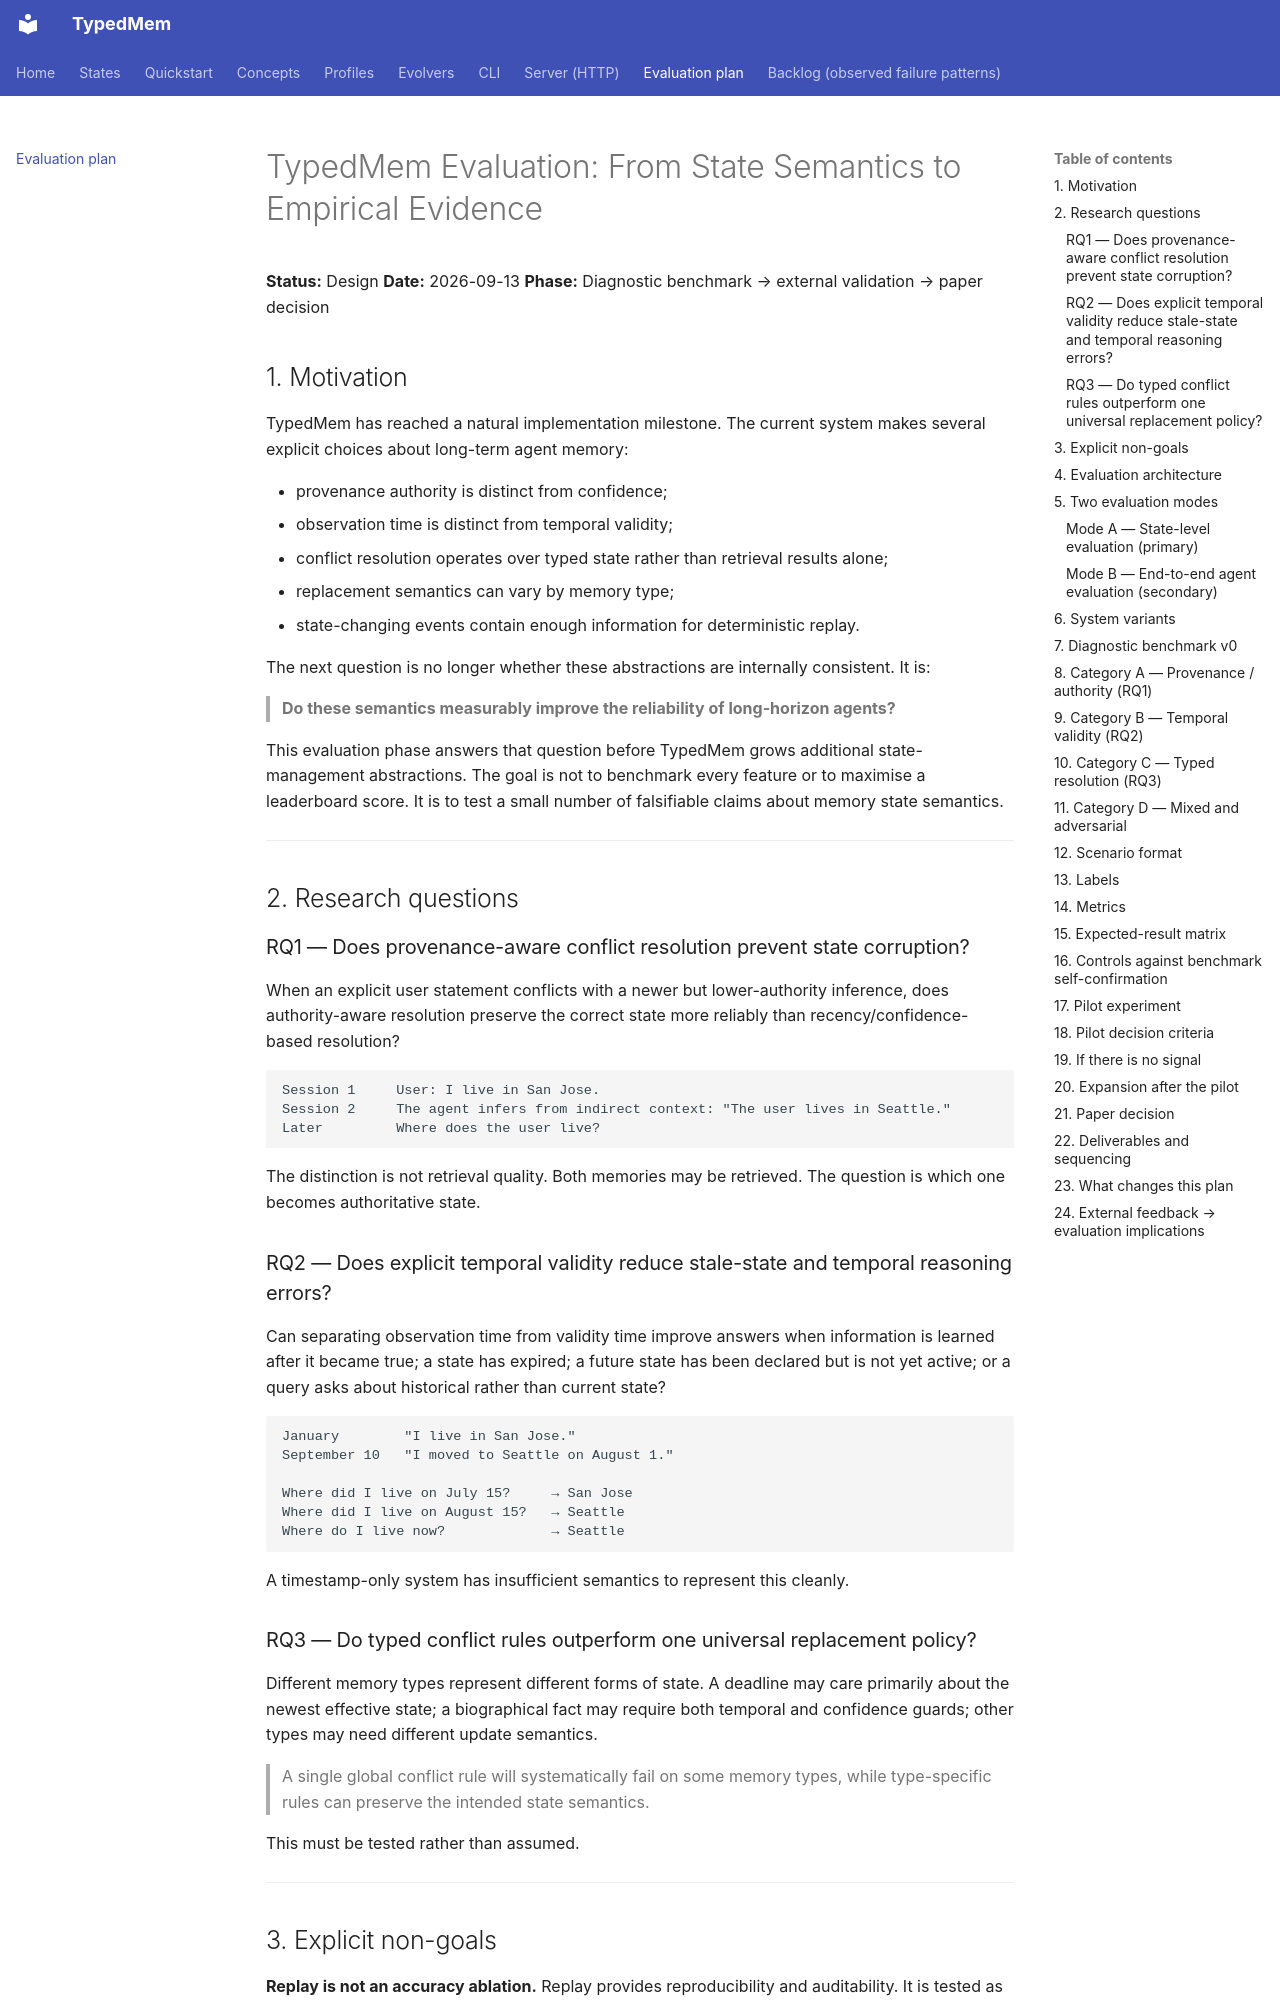

repository: lyr-ai/typedmem · page: evaluation-plan/index.html · generator: mkdocs

# TypedMem Evaluation: From State Semantics to Empirical Evidence

**Status:** Design
**Date:** 2026-09-13
**Phase:** Diagnostic benchmark → external validation → paper decision

## 1. Motivation

TypedMem has reached a natural implementation milestone. The current system
makes several explicit choices about long-term agent memory:

- provenance authority is distinct from confidence;
- observation time is distinct from temporal validity;
- conflict resolution operates over typed state rather than retrieval results
  alone;
- replacement semantics can vary by memory type;
- state-changing events contain enough information for deterministic replay.

The next question is no longer whether these abstractions are internally
consistent. It is:

> **Do these semantics measurably improve the reliability of long-horizon
> agents?**

This evaluation phase answers that question before TypedMem grows additional
state-management abstractions. The goal is not to benchmark every feature or
to maximise a leaderboard score. It is to test a small number of falsifiable
claims about memory state semantics.

---

## 2. Research questions

### RQ1 — Does provenance-aware conflict resolution prevent state corruption?

When an explicit user statement conflicts with a newer but lower-authority
inference, does authority-aware resolution preserve the correct state more
reliably than recency/confidence-based resolution?

```text
Session 1     User: I live in San Jose.
Session 2     The agent infers from indirect context: "The user lives in Seattle."
Later         Where does the user live?
```

The distinction is not retrieval quality. Both memories may be retrieved. The
question is which one becomes authoritative state.

### RQ2 — Does explicit temporal validity reduce stale-state and temporal reasoning errors?

Can separating observation time from validity time improve answers when
information is learned after it became true; a state has expired; a future
state has been declared but is not yet active; or a query asks about
historical rather than current state?

```text
January        "I live in San Jose."
September 10   "I moved to Seattle on August 1."

Where did I live on July 15?     → San Jose
Where did I live on August 15?   → Seattle
Where do I live now?             → Seattle
```

A timestamp-only system has insufficient semantics to represent this cleanly.

### RQ3 — Do typed conflict rules outperform one universal replacement policy?

Different memory types represent different forms of state. A deadline may
care primarily about the newest effective state; a biographical fact may
require both temporal and confidence guards; other types may need different
update semantics.

> A single global conflict rule will systematically fail on some memory
> types, while type-specific rules can preserve the intended state semantics.

This must be tested rather than assumed.

---
